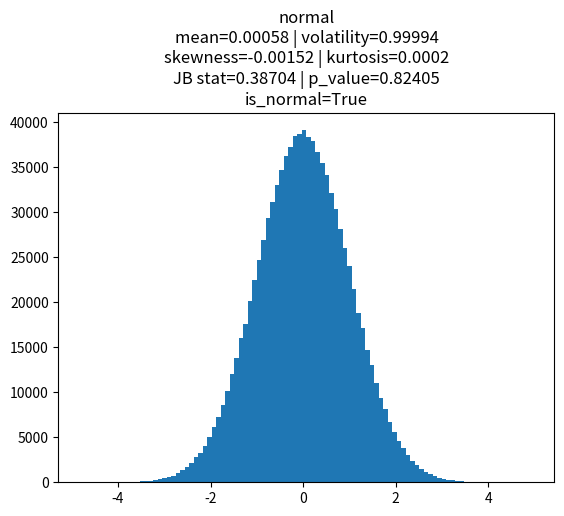

This figure's Python source:
# -*- coding: utf-8 -*-
"""
Spyder Editor

This is a temporary script file.
"""

import numpy as np
import pandas as pd
import matplotlib as mpl
import scipy
import matplotlib.pyplot as plt
from scipy.stats import tmean,tstd,skew, kurtosis, chi2

# inputs
coeff = 5000 # df in student, scale in exponential
size = 10**6
random_variable_type = 'normal' 
# options : normal student uniform exponential chi-squared
decimals = 5

# code
str_tittle = random_variable_type
if random_variable_type == 'normal':
    x = np.random.standard_normal(size=10**6)
elif random_variable_type == 'student':
    x = np.random.standard_t(df=coeff, size=size)
    str_tittle = str_tittle + 'df=' + str(coeff)
elif random_variable_type == 'uniform': 
    x = np.random.uniform(size=size)
elif random_variable_type == 'exponential': 
    x = np.random.exponential(scale=coeff, size=size)
    str_tittle = str_tittle + 'scale=' + str(coeff)
elif random_variable_type == 'chi-squared':
    x = np.random.chisquare(df=coeff, size=size)
    str_tittle = str_tittle + 'df=' + str(coeff)
    
mu = tmean(x)
sigma = tstd(x)
skewness = skew(x)
kurt = kurtosis(x)

# Test de normalidad: Jarque-Bera
jb_stat = size/6 * (skewness**2 + 1/4*kurt**2)
p_value = 1 - chi2.cdf(jb_stat, df=2)
is_normal = (p_value > 0.05) # equivalently jb < 6

str_tittle = random_variable_type
str_tittle += '\n' + 'mean=' + str(np.round(mu, decimals)) \
   + ' | ' + 'volatility=' + str(np.round(sigma, decimals)) \
   + '\n' + 'skewness=' + str(np.round(skewness, decimals)) \
   + ' | ' + 'kurtosis=' + str(np.round(kurt, decimals)) \
   + '\n' + 'JB stat=' + str(np.round(jb_stat,decimals)) \
   + ' | ' + 'p_value=' + str(np.round(p_value, decimals)) \
   + '\n' + 'is_normal=' + str(is_normal)  


# plot
plt.figure()
plt.hist(x,bins=100)
plt.title(str_tittle)
plt.show()




n = 0
is_normal = True
while is_normal and n < 500:
    x = np.random.standard_normal(size=10**6)
    mu = tmean(x) # tmean
    sigma = tstd(x) #tstd
    skewness = skew(x)
    kurt = kurtosis(x)
    jb_stat = size/6 * (skewness**2 + 1/4*kurt**2)
    p_value = 1 - chi2.cdf(jb_stat, df=2)
    is_normal = (p_value > 0.01) # equivalently jb < 6
    print('n=' + str(n) +'| is_normal=' + str(is_normal))
    n += 1
